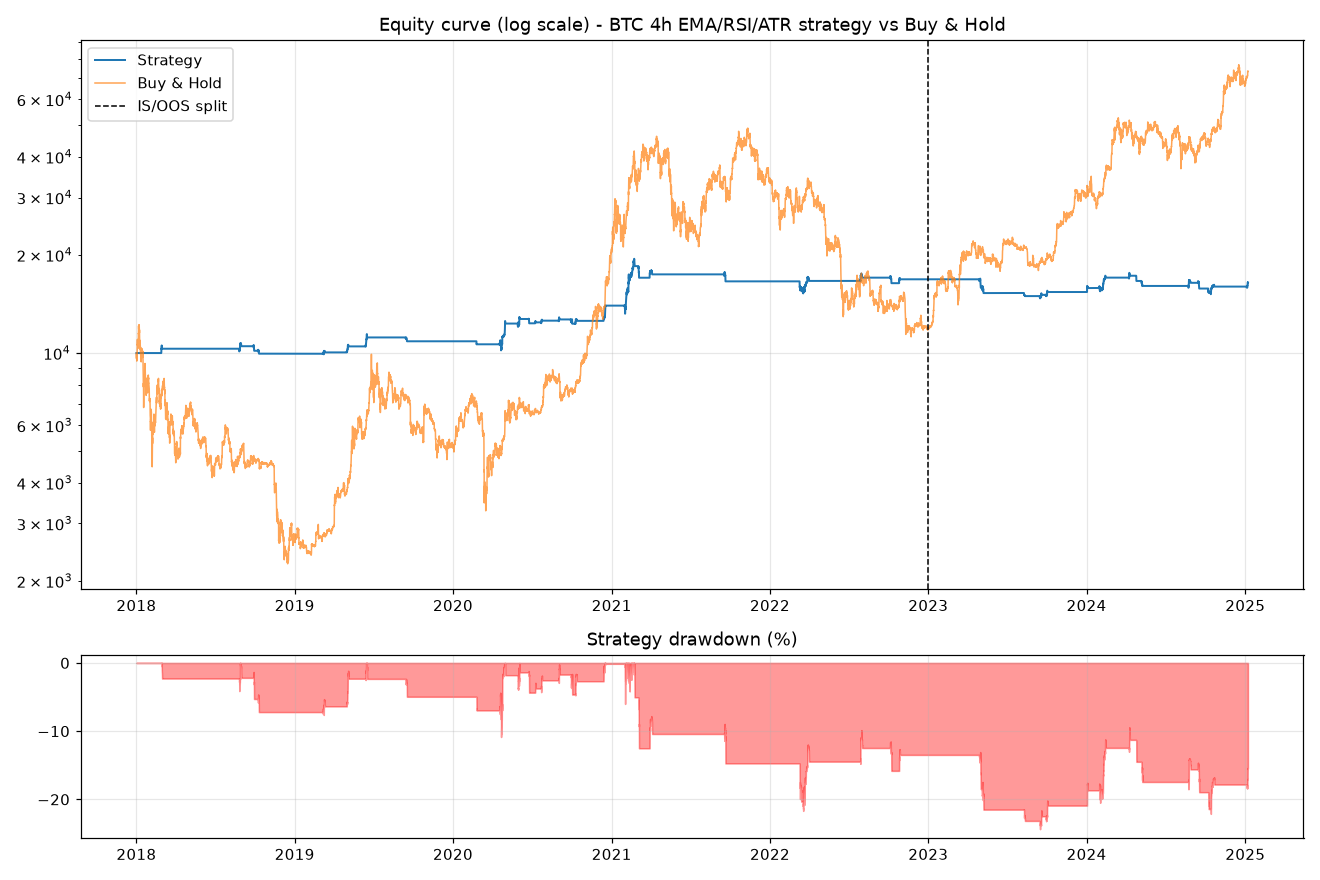

The table this chart was drawn from, first rows:
dt, equity, buy_hold
2018-01-01 00:00:00+00:00, 10000, 9985
2018-01-01 04:00:00+00:00, 10000, 9620
2018-01-01 08:00:00+00:00, 10000, 9940
2018-01-01 12:00:00+00:00, 10000, 9706
2018-01-01 16:00:00+00:00, 10000, 9478
2018-01-01 20:00:00+00:00, 10000, 9449
2018-01-02 00:00:00+00:00, 10000, 9656
2018-01-02 04:00:00+00:00, 10000, 9707
2018-01-02 08:00:00+00:00, 10000, 9578
2018-01-02 12:00:00+00:00, 10000, 9779
2018-01-02 16:00:00+00:00, 10000, 9920
2018-01-02 20:00:00+00:00, 10000, 10457
2018-01-03 00:00:00+00:00, 10000, 10593
2018-01-03 04:00:00+00:00, 10000, 10715
2018-01-03 08:00:00+00:00, 10000, 11011
2018-01-03 12:00:00+00:00, 10000, 10556
2018-01-03 16:00:00+00:00, 10000, 10637
2018-01-03 20:00:00+00:00, 10000, 10627
2018-01-04 00:00:00+00:00, 10000, 10618
2018-01-04 04:00:00+00:00, 10000, 10925
2018-01-04 08:00:00+00:00, 10000, 10638
2018-01-04 12:00:00+00:00, 10000, 10337
2018-01-04 16:00:00+00:00, 10000, 10489
2018-01-04 20:00:00+00:00, 10000, 10589
2018-01-05 00:00:00+00:00, 10000, 10767
2018-01-05 04:00:00+00:00, 10000, 10821
2018-01-05 08:00:00+00:00, 10000, 10735
2018-01-05 12:00:00+00:00, 10000, 11482
2018-01-05 16:00:00+00:00, 10000, 11450
2018-01-05 20:00:00+00:00, 10000, 11725
2018-01-06 00:00:00+00:00, 10000, 12121
2018-01-06 04:00:00+00:00, 10000, 11867
2018-01-06 08:00:00+00:00, 10000, 11842
2018-01-06 12:00:00+00:00, 10000, 11955
2018-01-06 16:00:00+00:00, 10000, 11805
2018-01-06 20:00:00+00:00, 10000, 12016
2018-01-07 00:00:00+00:00, 10000, 12222
2018-01-07 04:00:00+00:00, 10000, 12035
2018-01-07 08:00:00+00:00, 10000, 11767
2018-01-07 12:00:00+00:00, 10000, 12026
2018-01-07 16:00:00+00:00, 10000, 11829
2018-01-07 20:00:00+00:00, 10000, 11529
2018-01-08 00:00:00+00:00, 10000, 11785
2018-01-08 04:00:00+00:00, 10000, 11441
2018-01-08 08:00:00+00:00, 10000, 11326
2018-01-08 12:00:00+00:00, 10000, 11003
2018-01-08 16:00:00+00:00, 10000, 10297
2018-01-08 20:00:00+00:00, 10000, 10680
2018-01-09 00:00:00+00:00, 10000, 10554
2018-01-09 04:00:00+00:00, 10000, 10943
2018-01-09 08:00:00+00:00, 10000, 10761
2018-01-09 12:00:00+00:00, 10000, 10466
2018-01-09 16:00:00+00:00, 10000, 10397
2018-01-09 20:00:00+00:00, 10000, 10565
2018-01-10 00:00:00+00:00, 10000, 10309
2018-01-10 04:00:00+00:00, 10000, 10240
2018-01-10 08:00:00+00:00, 10000, 10215
2018-01-10 12:00:00+00:00, 10000, 9919
2018-01-10 16:00:00+00:00, 10000, 9913
2018-01-10 20:00:00+00:00, 10000, 10406
... 15,319 more rows
